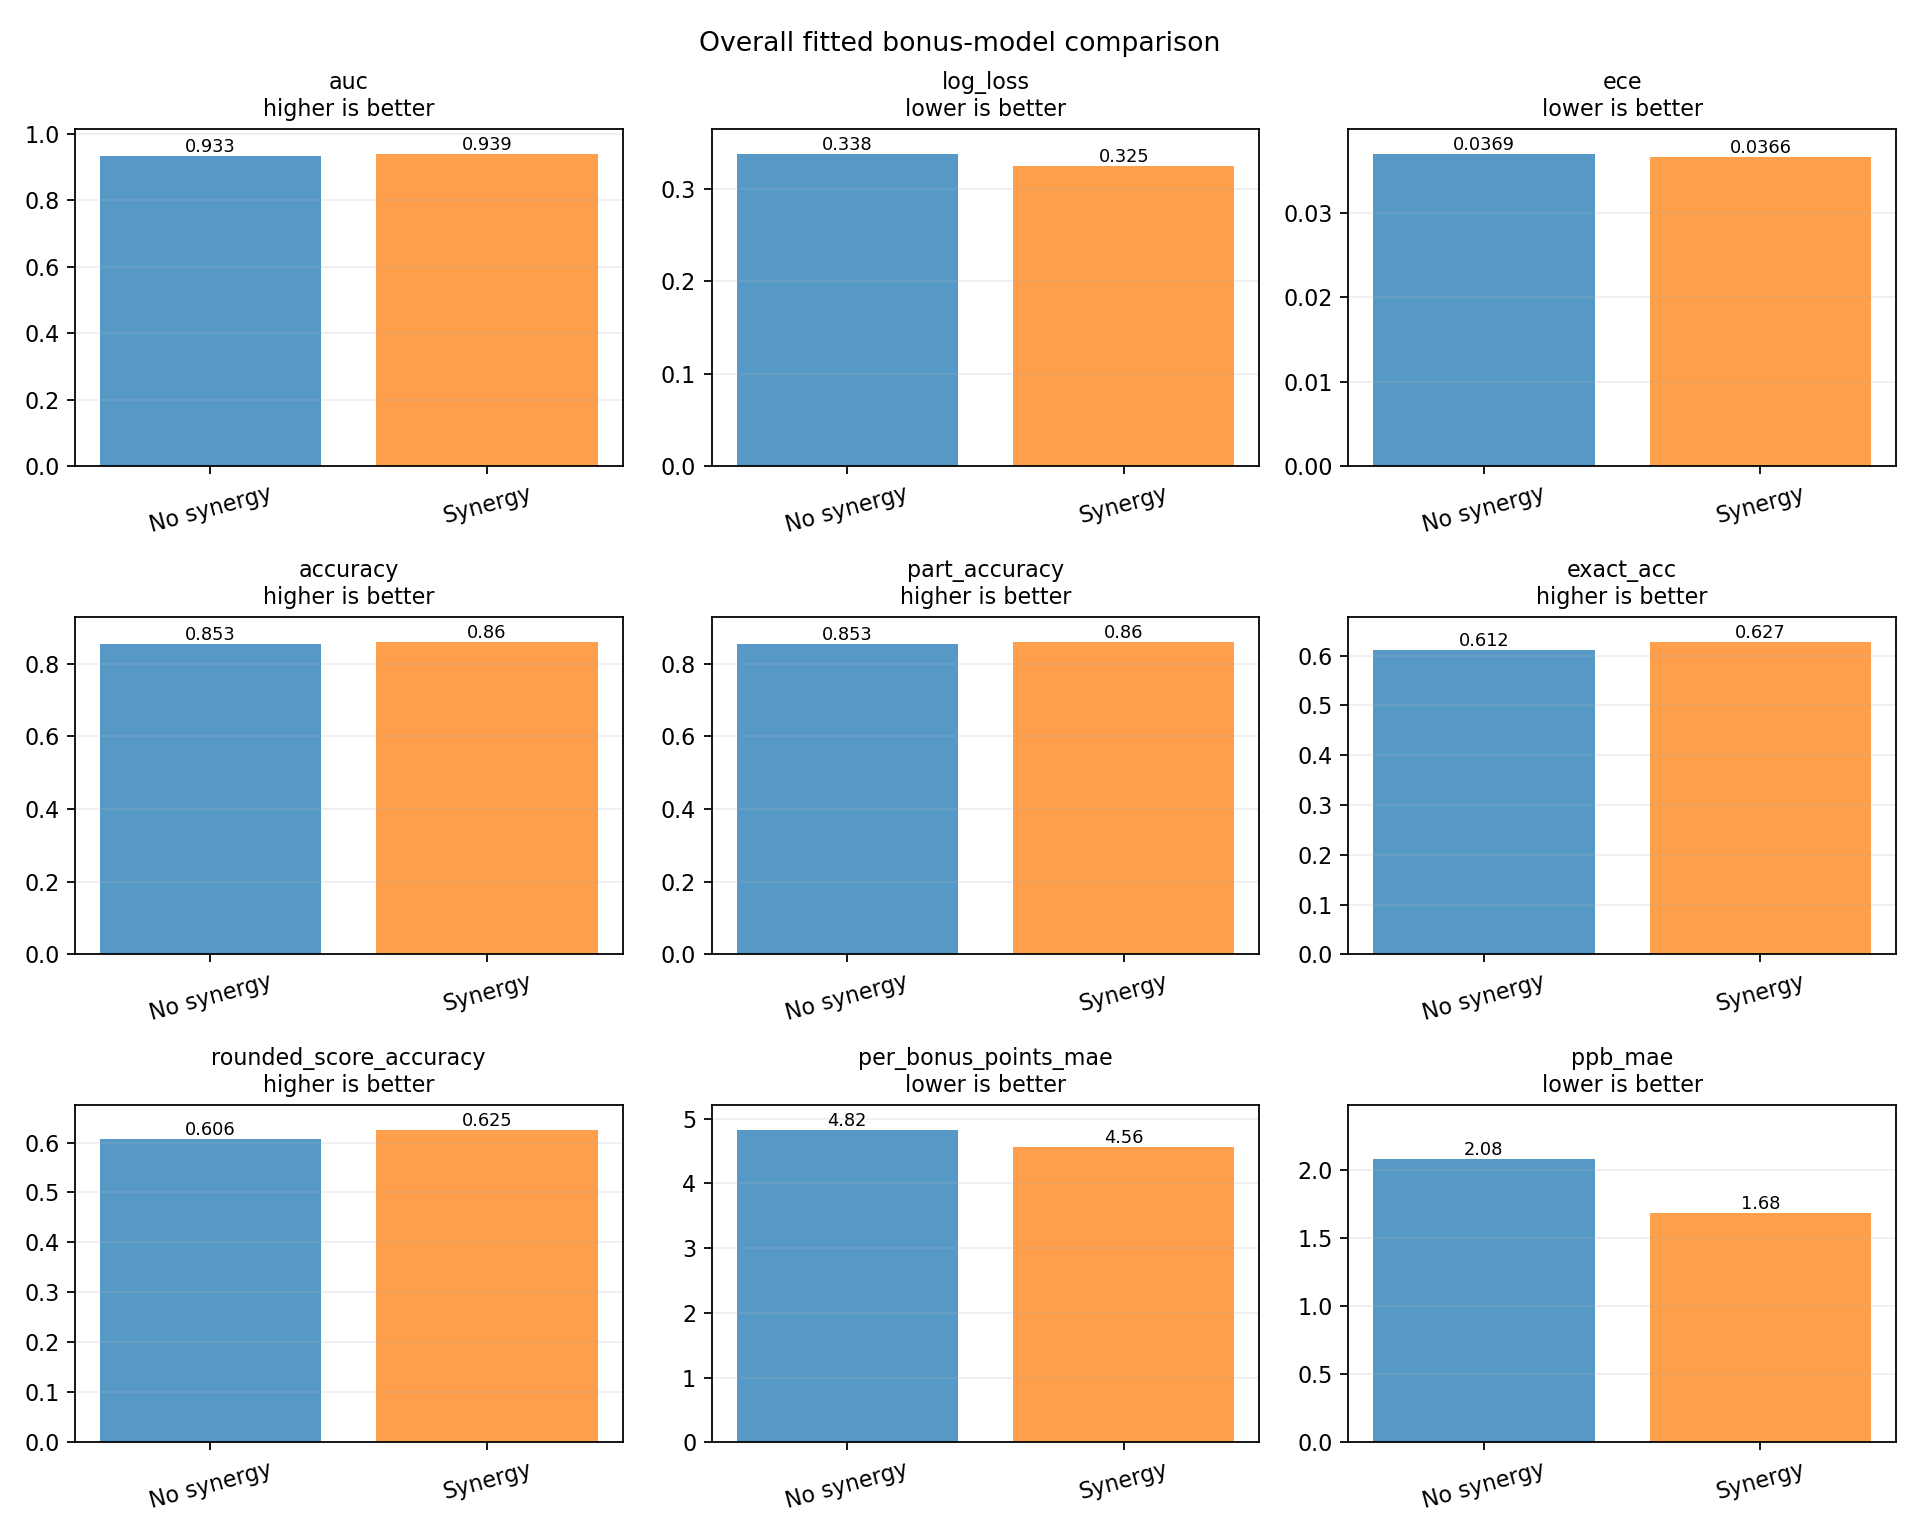

The file beside this chart, header and first rows:
metric, no_synergy, synergy, synergy_minus_no_synergy, better_in_sample
auc, 0.9335, 0.9388, 0.005328, synergy
log_loss, 0.3376, 0.3251, -0.01253, synergy
ece, 0.03695, 0.03658, -0.0003685, synergy
accuracy, 0.8534, 0.8596, 0.006247, synergy
part_accuracy, 0.8534, 0.8596, 0.006247, synergy
exact_acc, 0.6123, 0.6274, 0.0151, synergy
rounded_score_accuracy, 0.6063, 0.625, 0.01869, synergy
per_bonus_points_mae, 4.824, 4.558, -0.2661, synergy
ppb_mae, 2.079, 1.685, -0.3948, synergy
